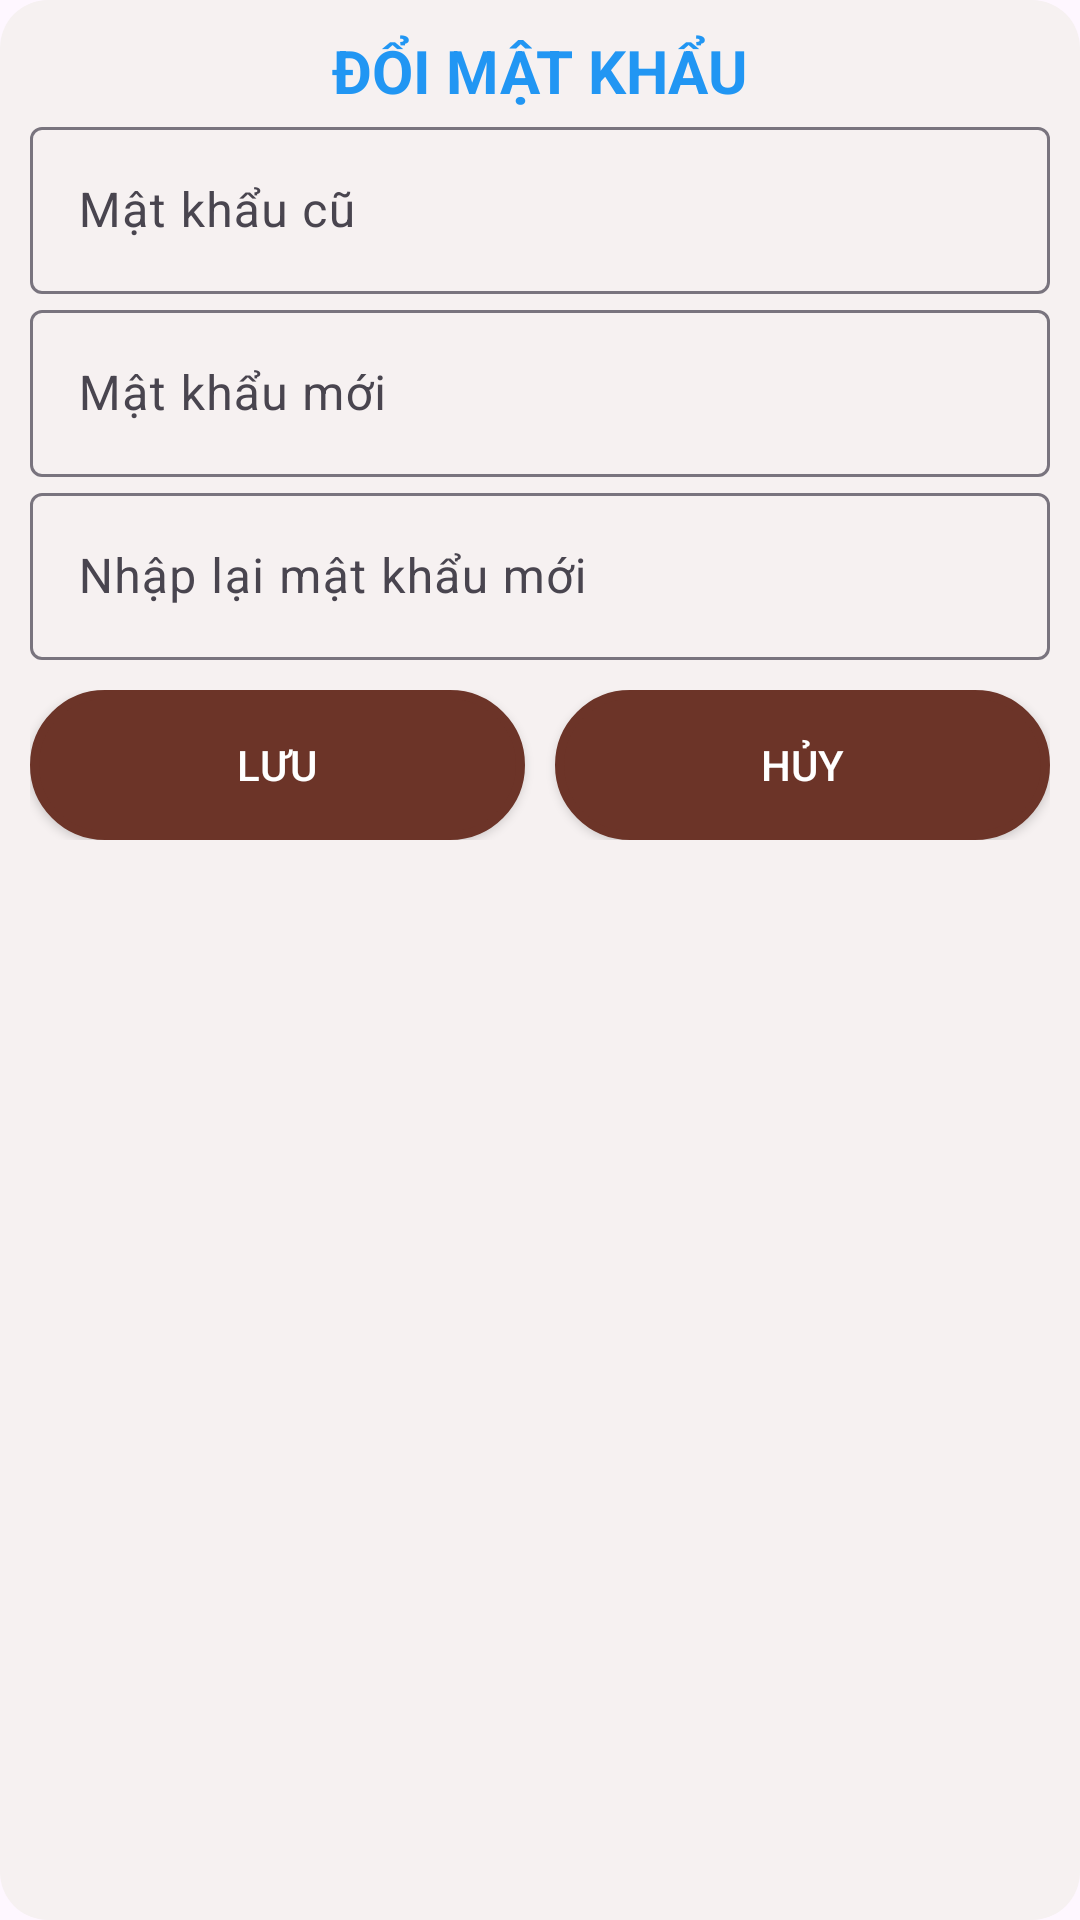

Reconstruct the res/layout file that produces this screen, plus the resources it refers to.
<!-- AndroidManifest.xml: application theme Theme.UngDungBanTraSua -->
<!-- res/layout/dialog_doimk.xml -->
<?xml version="1.0" encoding="utf-8"?>
<RelativeLayout xmlns:android="http://schemas.android.com/apk/res/android"
    android:layout_width="match_parent"
    android:layout_height="wrap_content"
    android:layout_margin="10dp"
    android:background="@drawable/custom_dialog"
    android:padding="10dp">

    <LinearLayout
        android:layout_width="match_parent"
        android:layout_height="wrap_content"
        android:orientation="vertical"
        android:gravity="center">

        <TextView
            android:text="ĐỔI MẬT KHẨU"
            android:textSize="20dp"
            android:textStyle="bold"
            android:layout_width="wrap_content"
            android:textColor="#2196F3"
            android:layout_height="wrap_content"/>
        <com.google.android.material.textfield.TextInputLayout
            android:layout_width="match_parent"
            android:layout_height="wrap_content">
            <com.google.android.material.textfield.TextInputEditText
                android:id="@+id/edPassCu"
                android:layout_width="match_parent"
                android:layout_height="wrap_content"
                android:hint="Mật khẩu cũ" />
        </com.google.android.material.textfield.TextInputLayout>
        <com.google.android.material.textfield.TextInputLayout
            android:layout_width="match_parent"
            android:layout_height="wrap_content">
            <com.google.android.material.textfield.TextInputEditText
                android:id="@+id/edPassMoi"
                android:layout_width="match_parent"
                android:layout_height="wrap_content"
                android:hint="Mật khẩu mới" />
        </com.google.android.material.textfield.TextInputLayout>
        <com.google.android.material.textfield.TextInputLayout
            android:layout_width="match_parent"
            android:layout_height="wrap_content">
            <com.google.android.material.textfield.TextInputEditText
                android:id="@+id/edPassMoiNhapLai"
                android:layout_width="match_parent"
                android:layout_height="wrap_content"
                android:hint="Nhập lại mật khẩu mới" />
        </com.google.android.material.textfield.TextInputLayout>

        <LinearLayout
            android:layout_width="match_parent"
            android:layout_height="wrap_content"
            android:layout_marginTop="10dp">
            <Button
                android:id="@+id/btn_savePass"
                android:layout_width="0dp"
                android:layout_height="wrap_content"
                android:layout_weight="1"
                android:layout_marginRight="10dp"
                android:background="@drawable/custom_button_login"
                android:text="LƯU"
                android:textColor="@color/white" />

            <Button
                android:id="@+id/btn_canclePass"
                android:layout_width="0dp"
                android:layout_height="wrap_content"
                android:layout_weight="1"
                android:background="@drawable/custom_button_login"
                android:text="HỦY"
                android:textColor="@color/white"/>
        </LinearLayout>

    </LinearLayout>

</RelativeLayout>
<!-- resources referenced by this layout -->
<resources>
  <!-- drawable custom_button_login (drawable) -->
  <?xml version="1.0" encoding="utf-8"?>
  <shape xmlns:android="http://schemas.android.com/apk/res/android">
      <size android:width="280dp"
          android:height="50dp"/>
      <gradient android:startColor="#6C3428"
          android:endColor="#6C3428"/>
      <corners android:radius="30dp"/>
      <stroke android:color="#6C3428"
          android:width="3dp"/>
  </shape>
  <!-- drawable custom_dialog (drawable) -->
  <?xml version="1.0" encoding="utf-8"?>
  <shape xmlns:android="http://schemas.android.com/apk/res/android">
  
      <solid android:color="#F6F1F1"/>
      <corners android:radius="16dp"/>
  
  </shape>
  <style name="Theme.UngDungBanTraSua" parent="Base.Theme.UngDungBanTraSua" />
  <style name="Base.Theme.UngDungBanTraSua" parent="Theme.Material3.DayNight.NoActionBar">
          
          
  
          <item name="android:navigationBarColor">@color/white</item>
          <item name="android:windowLightNavigationBar">true</item>
      </style>
  <!-- not gathered from this repository: default colours our renderer supplied (Android Studio template values) -->
  <color name="white">#FFFFFFFF</color>
</resources>
